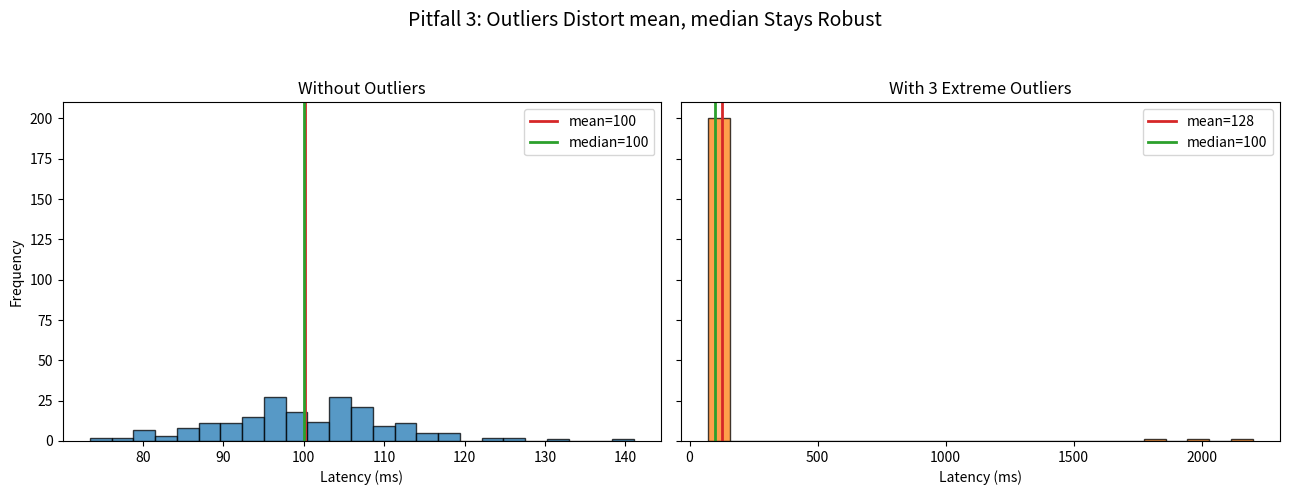

Write Python code to recreate this figure. (Note: this script raises an exception after producing the figure.)
#!/usr/bin/env python3
# -*- coding: utf-8 -*-
"""
误读 3：Outlier 对 mean 的影响（mean vs median）

生成一批"正常数据"，先画出 mean/median；
再加入几个极端 outlier，看 mean 如何被大幅拉偏，而 median 几乎不变。
"""

from pathlib import Path

import numpy as np
import matplotlib.pyplot as plt

# ------------------------- 1. Prepare Data -------------------------
np.random.seed(2)

normal_data = np.random.normal(100, 10, 200)

# 加入 3 个极端 outlier（例如一次异常的超时请求，延迟高达 2000ms）
outliers = np.array([2000, 1800, 2200])
data_with_outliers = np.concatenate([normal_data, outliers])

# ------------------------- 2. Compute Statistics -------------------------
mean_before = np.mean(normal_data)
median_before = np.median(normal_data)

mean_after = np.mean(data_with_outliers)
median_after = np.median(data_with_outliers)

print("=== 加入 outlier 前后对比 ===")
print(f"加入前: mean={mean_before:.1f}, median={median_before:.1f}")
print(f"加入后: mean={mean_after:.1f}, median={median_after:.1f}")
print(f"mean 变化: {mean_after - mean_before:+.1f}")
print(f"median 变化: {median_after - median_before:+.1f}")

# ------------------------- 3. Create Figure/Axes + Plot -------------------------
fig, (ax_before, ax_after) = plt.subplots(1, 2, figsize=(13, 5), sharey=True)

# 左图：不含 outlier
ax_before.hist(normal_data, bins=25, edgecolor="black", alpha=0.75, color="tab:blue")
ax_before.axvline(mean_before, color="tab:red", linewidth=2, label=f"mean={mean_before:.0f}")
ax_before.axvline(median_before, color="tab:green", linewidth=2, label=f"median={median_before:.0f}")
ax_before.set_title("Without Outliers")
ax_before.set_xlabel("Latency (ms)")
ax_before.set_ylabel("Frequency")
ax_before.legend()

# 右图：含 outlier（注意 x 轴范围会被极端值拉得很宽）
ax_after.hist(data_with_outliers, bins=25, edgecolor="black", alpha=0.75, color="tab:orange")
ax_after.axvline(mean_after, color="tab:red", linewidth=2, label=f"mean={mean_after:.0f}")
ax_after.axvline(median_after, color="tab:green", linewidth=2, label=f"median={median_after:.0f}")
ax_after.set_title("With 3 Extreme Outliers")
ax_after.set_xlabel("Latency (ms)")
ax_after.legend()

fig.suptitle("Pitfall 3: Outliers Distort mean, median Stays Robust", fontsize=14)
fig.tight_layout(rect=[0, 0, 1, 0.94])

# ------------------------- 4. Save/Show -------------------------
OUTPUT_DIR = Path(__file__).resolve().parent.parent / "output"
OUTPUT_DIR.mkdir(parents=True, exist_ok=True)
out_path = OUTPUT_DIR / "pitfall03_outlier_mean_vs_median.png"
fig.savefig(out_path, dpi=150, bbox_inches="tight")
print(f"图已保存: {out_path}")

plt.show()

# ------------------------- 如何阅读这两张图 -------------------------
# 左图：200 个正常样本，mean 和 median 几乎重合，因为数据近似对称、没有极端值。
# 右图：仅加入 3 个极端 outlier（占比 1.5%），mean 就被大幅拉高
#      （因为 mean 的计算会把每个值都纳入总和，极端值的影响是"全局性"的），
#      而 median 几乎不变（因为 median 只关心"排序后正中间的那个值"，
#      3 个极端值不管多极端，都只是排到了最后，不影响中间位置）。
#
# 工程启示：如果你的监控指标用的是 mean latency，
# 一次偶发的严重超时就可能让这个指标"看起来"整体变差，
# 但实际上绝大多数用户毫无感觉——这正是为什么应该同时看 median 和 P95/P99
# （参见 06_statistics_and_viz.md），而不能只看一个 mean 数字。
